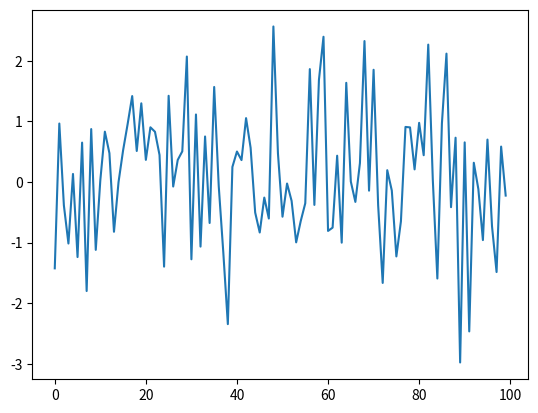

Reproduce this figure in Python.
#%%

import numpy as np
import matplotlib.pyplot as plt

m = 100
n = 100
matrix = np.random.normal(0,1,m*n).reshape(m,n)

fig = plt.figure()
ax = fig.add_subplot(111)
plt.ion()

fig.show()
fig.canvas.draw()

for i in range(0,100):
    ax.clear()
    ax.plot(matrix[i,:])
    fig.canvas.draw()
# %%